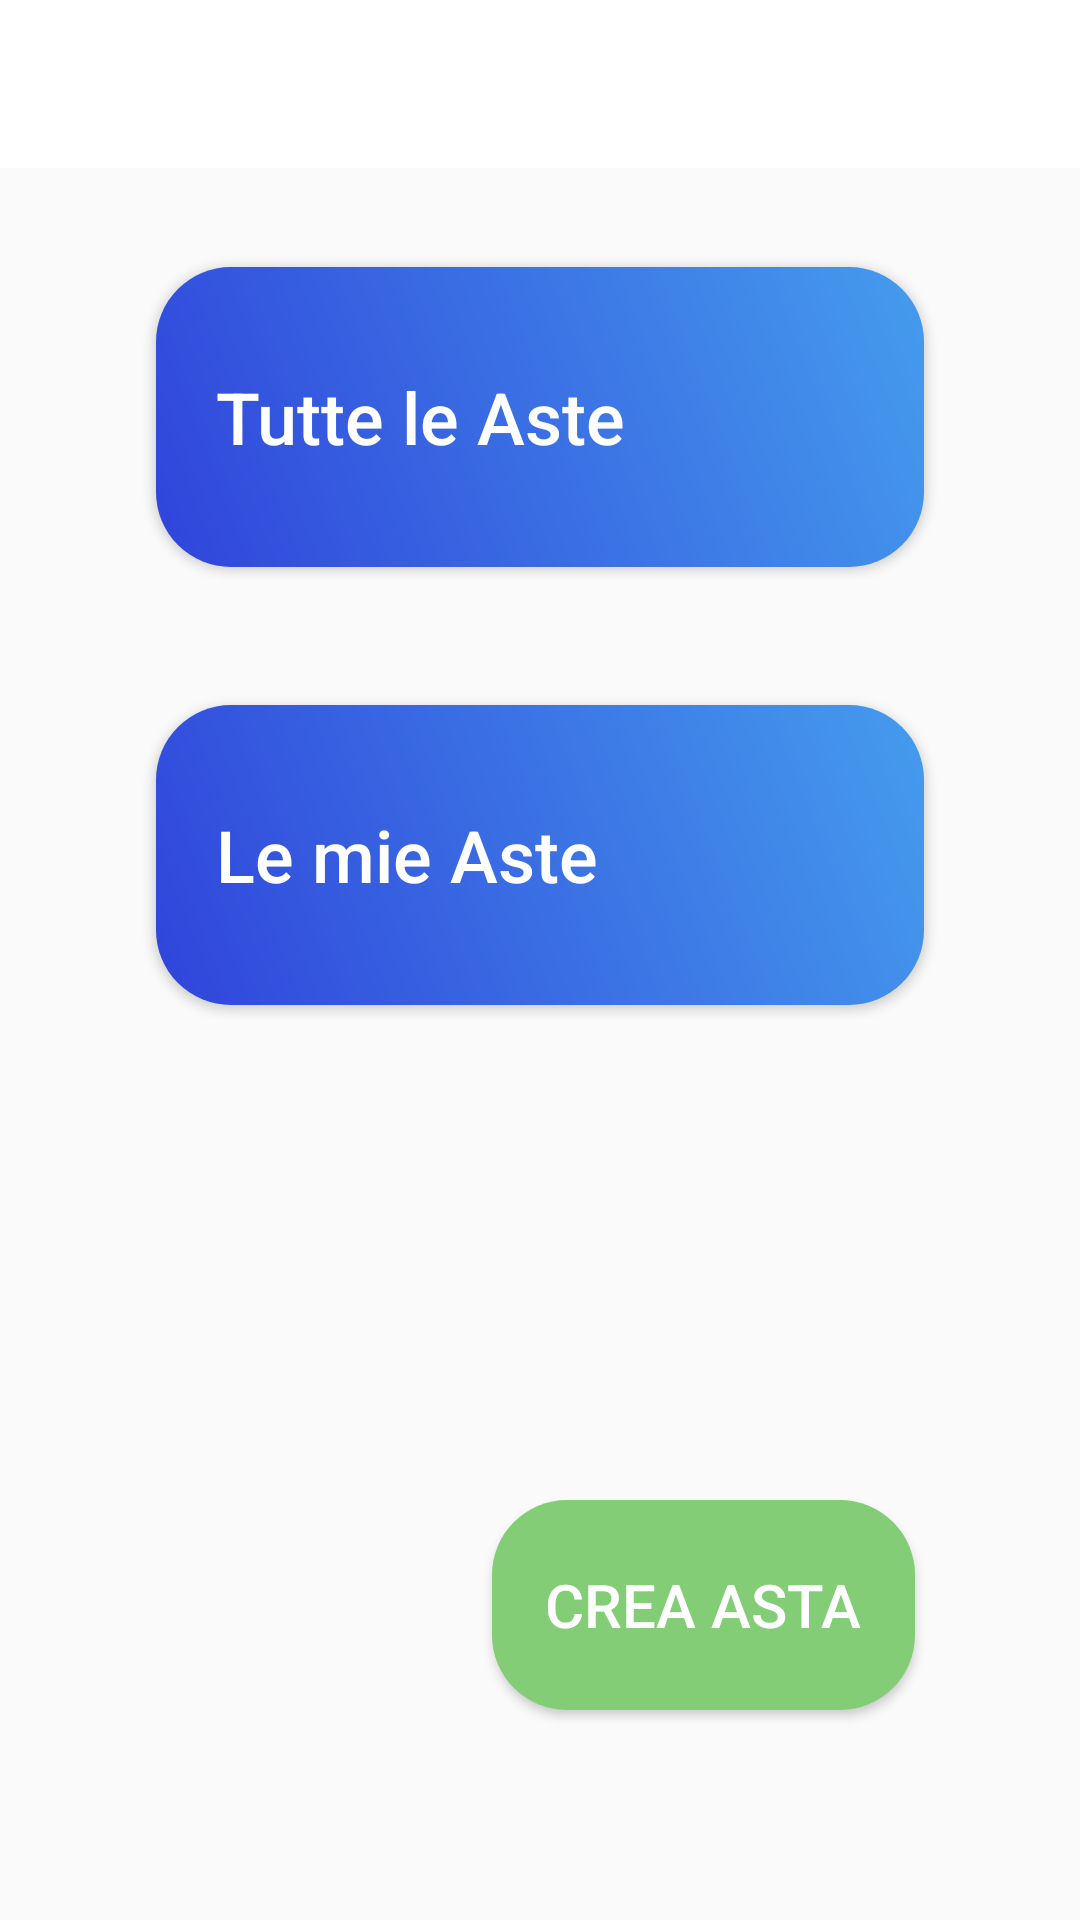

The Android layout XML behind this screen, and the referenced resources:
<!-- AndroidManifest.xml: application theme Theme.AppCompat.Light.NoActionBar -->
<!-- res/layout/home_scene.xml -->
<?xml version="1.0" encoding="utf-8"?>
<androidx.drawerlayout.widget.DrawerLayout xmlns:android="http://schemas.android.com/apk/res/android"
    xmlns:app="http://schemas.android.com/apk/res-auto"
    xmlns:tools="http://schemas.android.com/tools"
    android:layout_width="match_parent"
    android:layout_height="match_parent"
    android:id="@+id/home">

    <RelativeLayout
        android:layout_width="wrap_content"
        android:layout_height="wrap_content"
        tools:context=".PreviewPaintingsActivity">



        <androidx.appcompat.widget.Toolbar
            android:id="@+id/toolbar"
            android:layout_width="match_parent"
            android:layout_height="wrap_content"
            android:background="@color/white"
            android:minHeight="?attr/actionBarSize"
            android:theme="?attr/actionBarTheme"
            app:layout_constraintEnd_toEndOf="parent"
            app:layout_constraintStart_toStartOf="parent"
            app:layout_constraintTop_toTopOf="parent" />

        <Button
            android:id="@+id/button5"
            android:layout_width="wrap_content"
            android:layout_height="70dp"
            android:layout_below="@+id/leMieAsteButton"
            android:layout_alignParentStart="true"
            android:layout_alignParentEnd="true"
            android:layout_marginStart="164dp"
            android:layout_marginTop="165dp"
            android:layout_marginEnd="55dp"
            android:background="@drawable/asta_button2"
            android:text="@string/creaAsta"
            android:textColor="@color/white"
            android:textSize="20sp" />

        <Button
            android:id="@+id/leMieAsteButton"
            android:layout_width="wrap_content"
            android:layout_height="100dp"
            android:layout_below="@+id/AsteButton"
            android:layout_alignParentStart="true"
            android:layout_alignParentEnd="true"
            android:layout_marginStart="52dp"
            android:layout_marginTop="46dp"
            android:layout_marginEnd="52dp"
            android:background="@drawable/asta_button"
            android:lineSpacingMultiplier="1.5"
            android:padding="20dp"
            android:text="Le mie Aste"
            android:textAlignment="textStart"
            android:textAllCaps="false"
            android:textColor="@color/white"
            android:textSize="24dp" />

        <Button
            android:id="@+id/AsteButton"
            android:layout_width="wrap_content"
            android:layout_height="100dp"
            android:layout_alignParentStart="true"
            android:layout_alignParentTop="true"
            android:layout_alignParentEnd="true"
            android:layout_marginStart="52dp"
            android:layout_marginTop="89dp"
            android:layout_marginEnd="52dp"
            android:background="@drawable/asta_button"
            android:lineSpacingMultiplier="1.5"
            android:padding="20dp"
            android:text="Tutte le Aste"
            android:textAlignment="textStart"
            android:textAllCaps="false"
            android:textColor="@color/white"
            android:textSize="24dp" />

    </RelativeLayout>

    <com.google.android.material.navigation.NavigationView
        android:id="@+id/navView"
        android:layout_width="wrap_content"
        android:layout_height="match_parent"
        android:layout_gravity="start"
        android:fitsSystemWindows="true"
        app:itemIconTint="#8BA3D9"
        app:itemTextColor="#8BA3D9"
        app:menu="@menu/menu"/>


</androidx.drawerlayout.widget.DrawerLayout>
<!-- resources referenced by this layout -->
<resources>
  <color name="white">#FFFFFFFF</color>
  <!-- drawable asta_button (drawable) -->
  <?xml version="1.0" encoding="utf-8"?>
  <shape xmlns:android="http://schemas.android.com/apk/res/android"  android:shape="rectangle" >
  
      <gradient android:startColor="#3044DB" android:endColor="#459CED" android:angle="45" />
      <corners android:radius="25dp" />
      <size android:height="150dp" android:width="350dp" />
  
  </shape>
  <!-- drawable asta_button2 (drawable) -->
  <?xml version="1.0" encoding="utf-8"?>
  <shape xmlns:android="http://schemas.android.com/apk/res/android"  android:shape="rectangle" >
  
  
      <gradient android:startColor="#82CD76" android:endColor="#82CD76" android:gradientRadius="50dp" android:type="radial"/>
      <corners android:radius="25dp" />
      <size android:height="150dp" android:width="350dp" />
  
  </shape>
  <string name="creaAsta">Crea Asta</string>
</resources>
